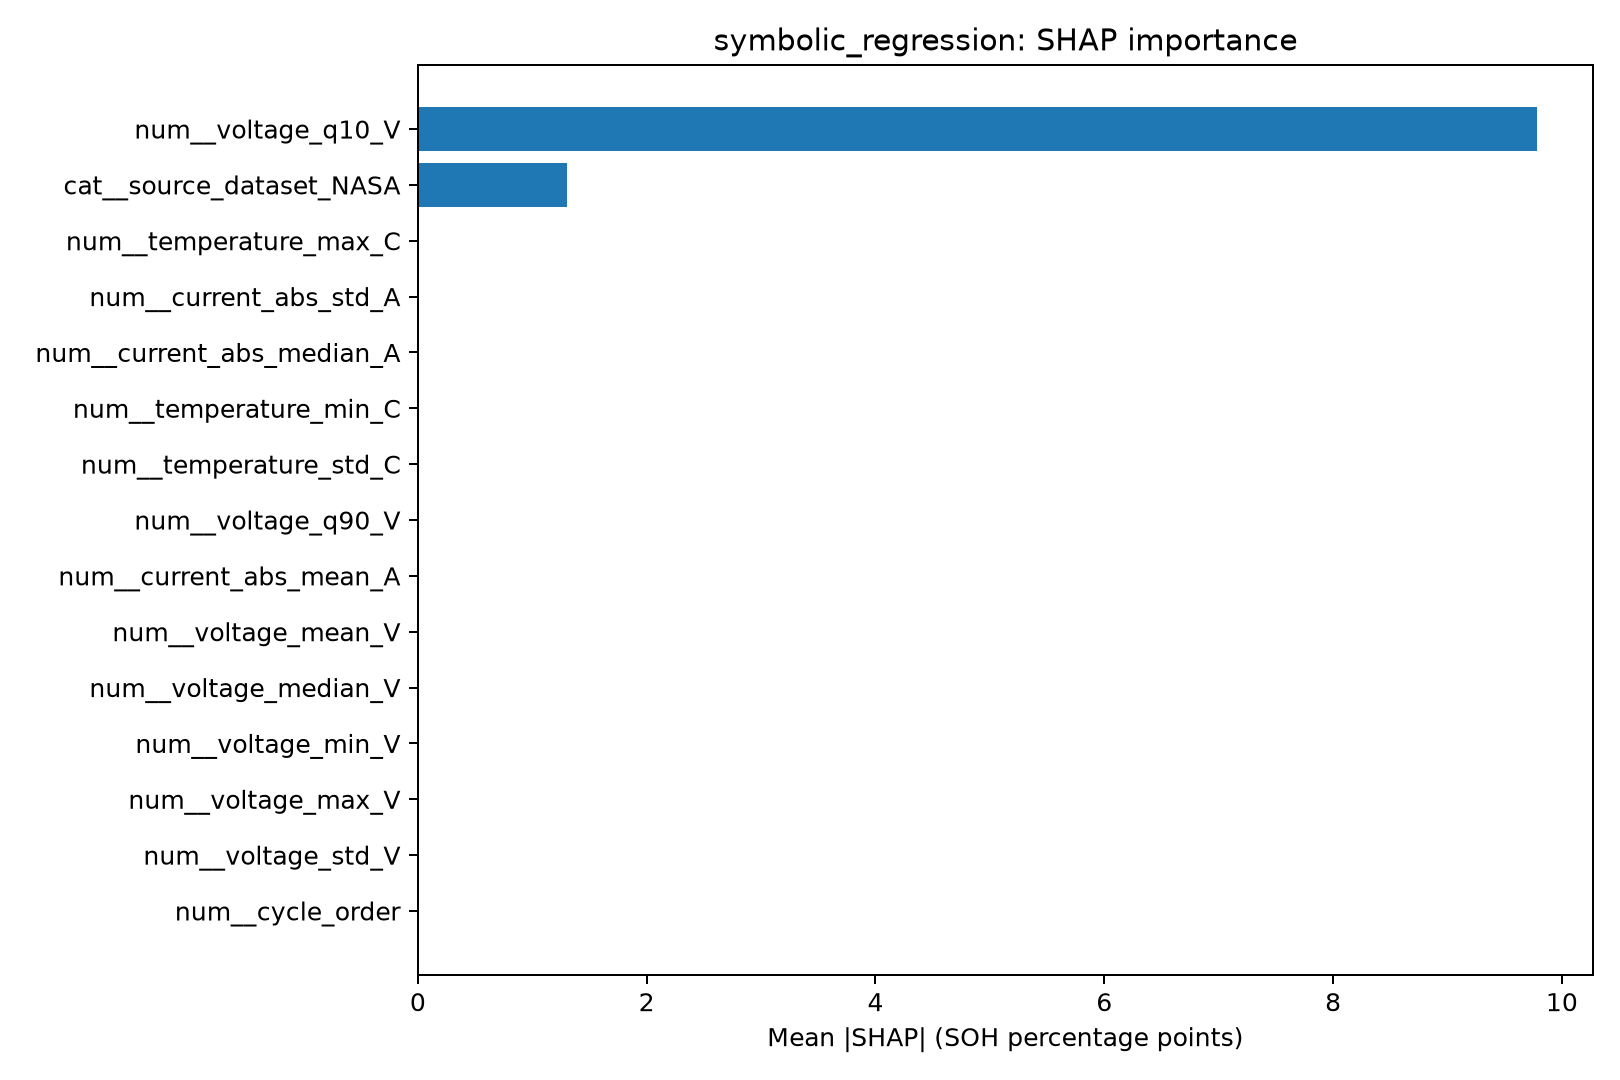

The file beside this chart, header and first rows:
feature, mean_abs_SHAP
num__voltage_q10_V, 9.783
cat__source_dataset_NASA, 1.3
num__voltage_std_V, 0.0
num__cycle_order, 0.0
num__voltage_min_V, 0.0
num__voltage_max_V, 0.0
num__voltage_median_V, 0.0
num__voltage_mean_V, 0.0
num__voltage_q90_V, 0.0
num__current_abs_mean_A, 0.0
num__current_abs_median_A, 0.0
num__current_abs_std_A, 0.0
num__temperature_std_C, 0.0
num__temperature_min_C, 0.0
num__temperature_max_C, 0.0
num__temperature_mean_C, 0.0
num__missingindicator_temperature_mean_C, 0.0
num__missingindicator_temperature_std_C, 0.0
num__missingindicator_temperature_max_C, 0.0
num__missingindicator_temperature_min_C, 0.0
cat__source_dataset_CALCE, 0.0
cat__battery_family_CS2, 0.0
cat__battery_family_CX2, 0.0
cat__battery_family_NASA_18650, 0.0
